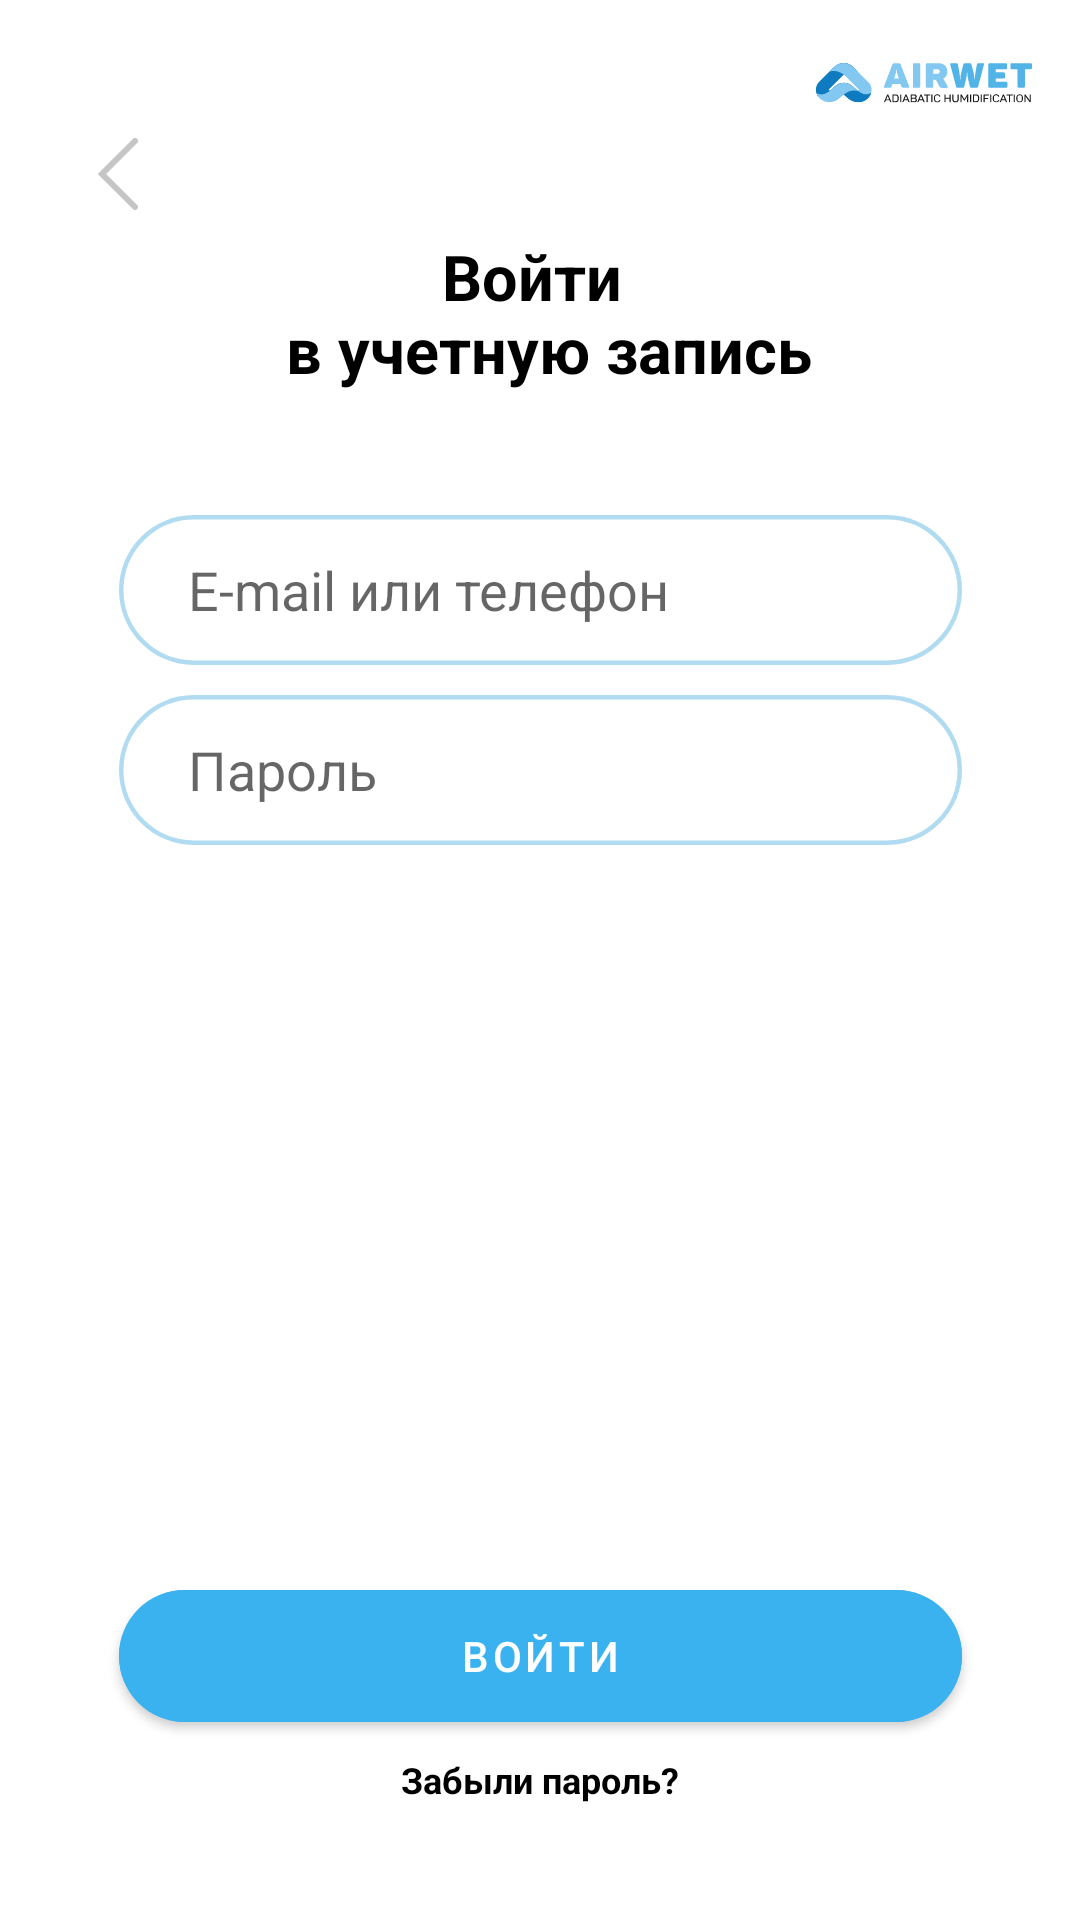

This screen was rendered from an Android layout file. Write that file and the resources it references.
<!-- AndroidManifest.xml: application theme Theme.AirwetApp -->
<!-- res/layout/sign_in_layout.xml -->
<?xml version="1.0" encoding="utf-8"?>
<androidx.constraintlayout.widget.ConstraintLayout xmlns:android="http://schemas.android.com/apk/res/android"
    xmlns:app="http://schemas.android.com/apk/res-auto"
    xmlns:tools="http://schemas.android.com/tools"
    android:layout_width="match_parent"
    android:layout_height="match_parent">

    <TextView
        android:id="@+id/textView2"
        android:layout_width="wrap_content"
        android:layout_height="wrap_content"
        android:layout_marginTop="78dp"
        android:gravity="center"
        android:text="@string/sign_in_header"
        android:textColor="@color/black"
        android:textSize="21sp"
        android:textStyle="bold"
        app:layout_constraintEnd_toEndOf="parent"
        app:layout_constraintStart_toStartOf="parent"
        app:layout_constraintTop_toTopOf="parent" />

    <androidx.appcompat.widget.AppCompatImageButton
        android:id="@+id/back_button"
        android:layout_width="48dp"
        android:layout_height="48dp"
        android:layout_marginStart="15dp"
        android:layout_marginTop="34dp"
        android:src="@drawable/ic_back_button"
        android:backgroundTint="@color/white"
        android:contentDescription="@string/back"
        app:layout_constraintStart_toStartOf="parent"
        app:layout_constraintTop_toTopOf="parent" />

    <View
        android:id="@+id/view4"
        android:layout_width="72dp"
        android:layout_height="14dp"
        android:layout_marginTop="21dp"
        android:layout_marginEnd="16dp"
        android:background="@drawable/ic_small_label"
        app:layout_constraintEnd_toEndOf="parent"
        app:layout_constraintTop_toTopOf="parent" />

    <com.google.android.material.textfield.TextInputEditText
        android:id="@+id/phone_or_email_input"
        android:layout_width="wrap_content"
        android:layout_height="wrap_content"
        android:hint="@string/phone_or_email"
        android:layout_marginTop="41dp"
        android:paddingStart="@dimen/common_edit_text_padding"
        android:paddingEnd="@dimen/common_edit_text_padding"
        android:background="@drawable/edit_text_style"
        app:layout_constraintEnd_toEndOf="parent"
        app:layout_constraintStart_toStartOf="parent"
        app:layout_constraintTop_toBottomOf="@+id/textView2" />

    <com.google.android.material.textfield.TextInputEditText
        android:id="@+id/contract_number_input"
        android:layout_width="281dp"
        android:layout_height="wrap_content"
        android:layout_marginTop="10dp"
        android:background="@drawable/edit_text_style"
        android:hint="@string/Password"
        android:paddingStart="@dimen/common_edit_text_padding"
        android:paddingEnd="@dimen/common_edit_text_padding"
        app:layout_constraintEnd_toEndOf="parent"
        app:layout_constraintStart_toStartOf="parent"
        app:layout_constraintTop_toBottomOf="@+id/phone_or_email_input" />

    <com.google.android.material.button.MaterialButton
        android:id="@+id/send_button"
        android:layout_width="281dp"
        android:layout_height="56dp"
        android:text="@string/sign_in"
        android:backgroundTint="@color/common_button_color"
        android:layout_marginBottom="60dp"
        app:cornerRadius="30dp"
        app:layout_constraintBottom_toBottomOf="parent"
        app:layout_constraintEnd_toEndOf="parent"
        app:layout_constraintStart_toStartOf="parent" />

    <TextView
        android:layout_width="wrap_content"
        android:layout_height="26dp"
        android:text="@string/forgot_password"
        android:textColor="@color/black"
        android:textStyle="bold"
        android:textSize="12sp"
        android:layout_marginTop="5dp"
        app:layout_constraintEnd_toEndOf="parent"
        app:layout_constraintStart_toStartOf="parent"
        app:layout_constraintTop_toBottomOf="@+id/send_button" />


</androidx.constraintlayout.widget.ConstraintLayout>
<!-- resources referenced by this layout -->
<resources>
  <color name="black">#FF000000</color>
  <color name="common_button_color">#3BB2F0</color>
  <color name="white">#FFFFFFFF</color>
  <dimen name="common_edit_text_padding">23dp</dimen>
  <!-- drawable edit_text_style (drawable) -->
  <vector
      xmlns:android="http://schemas.android.com/apk/res/android"
      xmlns:aapt="http://schemas.android.com/aapt"
      android:width="281dp"
      android:height="49.96dp"
      android:viewportWidth="281"
      android:viewportHeight="49.96"
      >
  
      <group>
  
          <clip-path
              android:pathData="M24.9778 0H256.022C269.817 0 281 11.1829 281 24.9778C281 38.7726 269.817 49.9556 256.022 49.9556H24.9778C11.1829 49.9556 0 38.7726 0 24.9778C0 11.1829 11.1829 0 24.9778 0Z"
              />
  
          <path
              android:pathData="M0 0V49.9556H281V0"
              android:fillColor="#FFFFFF"
              />
  
          <path
              android:pathData="M24.9778 0H256.022C269.817 0 281 11.1829 281 24.9778C281 38.7726 269.817 49.9556 256.022 49.9556H24.9778C11.1829 49.9556 0 38.7726 0 24.9778C0 11.1829 11.1829 0 24.9778 0Z"
              android:strokeWidth="3"
              android:strokeColor="#B0DBF0"
              />
  
      </group>
  
  </vector>
  <!-- drawable ic_back_button (drawable) -->
  <vector xmlns:android="http://schemas.android.com/apk/res/android"
      android:width="14dp"
      android:height="24dp"
      android:viewportWidth="14"
      android:viewportHeight="24">
    <path
        android:pathData="M13,1L2,12L13,23"
        android:strokeAlpha="0.61"
        android:strokeWidth="2"
        android:fillColor="#00000000"
        android:strokeColor="#A0A0A0"
        android:strokeLineCap="round"/>
  </vector>
  <!-- drawable ic_small_label: vector/xml drawable (drawable, 16901 chars, omitted) -->
  <string name="Password">Пароль</string>
  <string name="back">Back</string>
  <string name="forgot_password">Забыли пароль?</string>
  <string name="phone_or_email">E-mail или телефон</string>
  <string name="sign_in">Войти</string>
  <string name="sign_in_header">Войти \n в учетную запись</string>
  <style name="Theme.AirwetApp" parent="Theme.MaterialComponents.DayNight.NoActionBar">
          
          <item name="colorPrimary">@color/purple_500</item>
          <item name="colorPrimaryVariant">@color/purple_700</item>
          <item name="colorOnPrimary">@color/white</item>
          
          <item name="colorSecondary">@color/teal_200</item>
          <item name="colorSecondaryVariant">@color/teal_700</item>
          <item name="colorOnSecondary">@color/black</item>
          
          <item name="android:statusBarColor" tools:targetApi="l">?attr/colorPrimaryVariant</item>
          
      </style>
  <color name="purple_500">#FF6200EE</color>
  <color name="purple_700">#FF3700B3</color>
  <color name="teal_200">#FF03DAC5</color>
  <color name="teal_700">#FF018786</color>
</resources>
